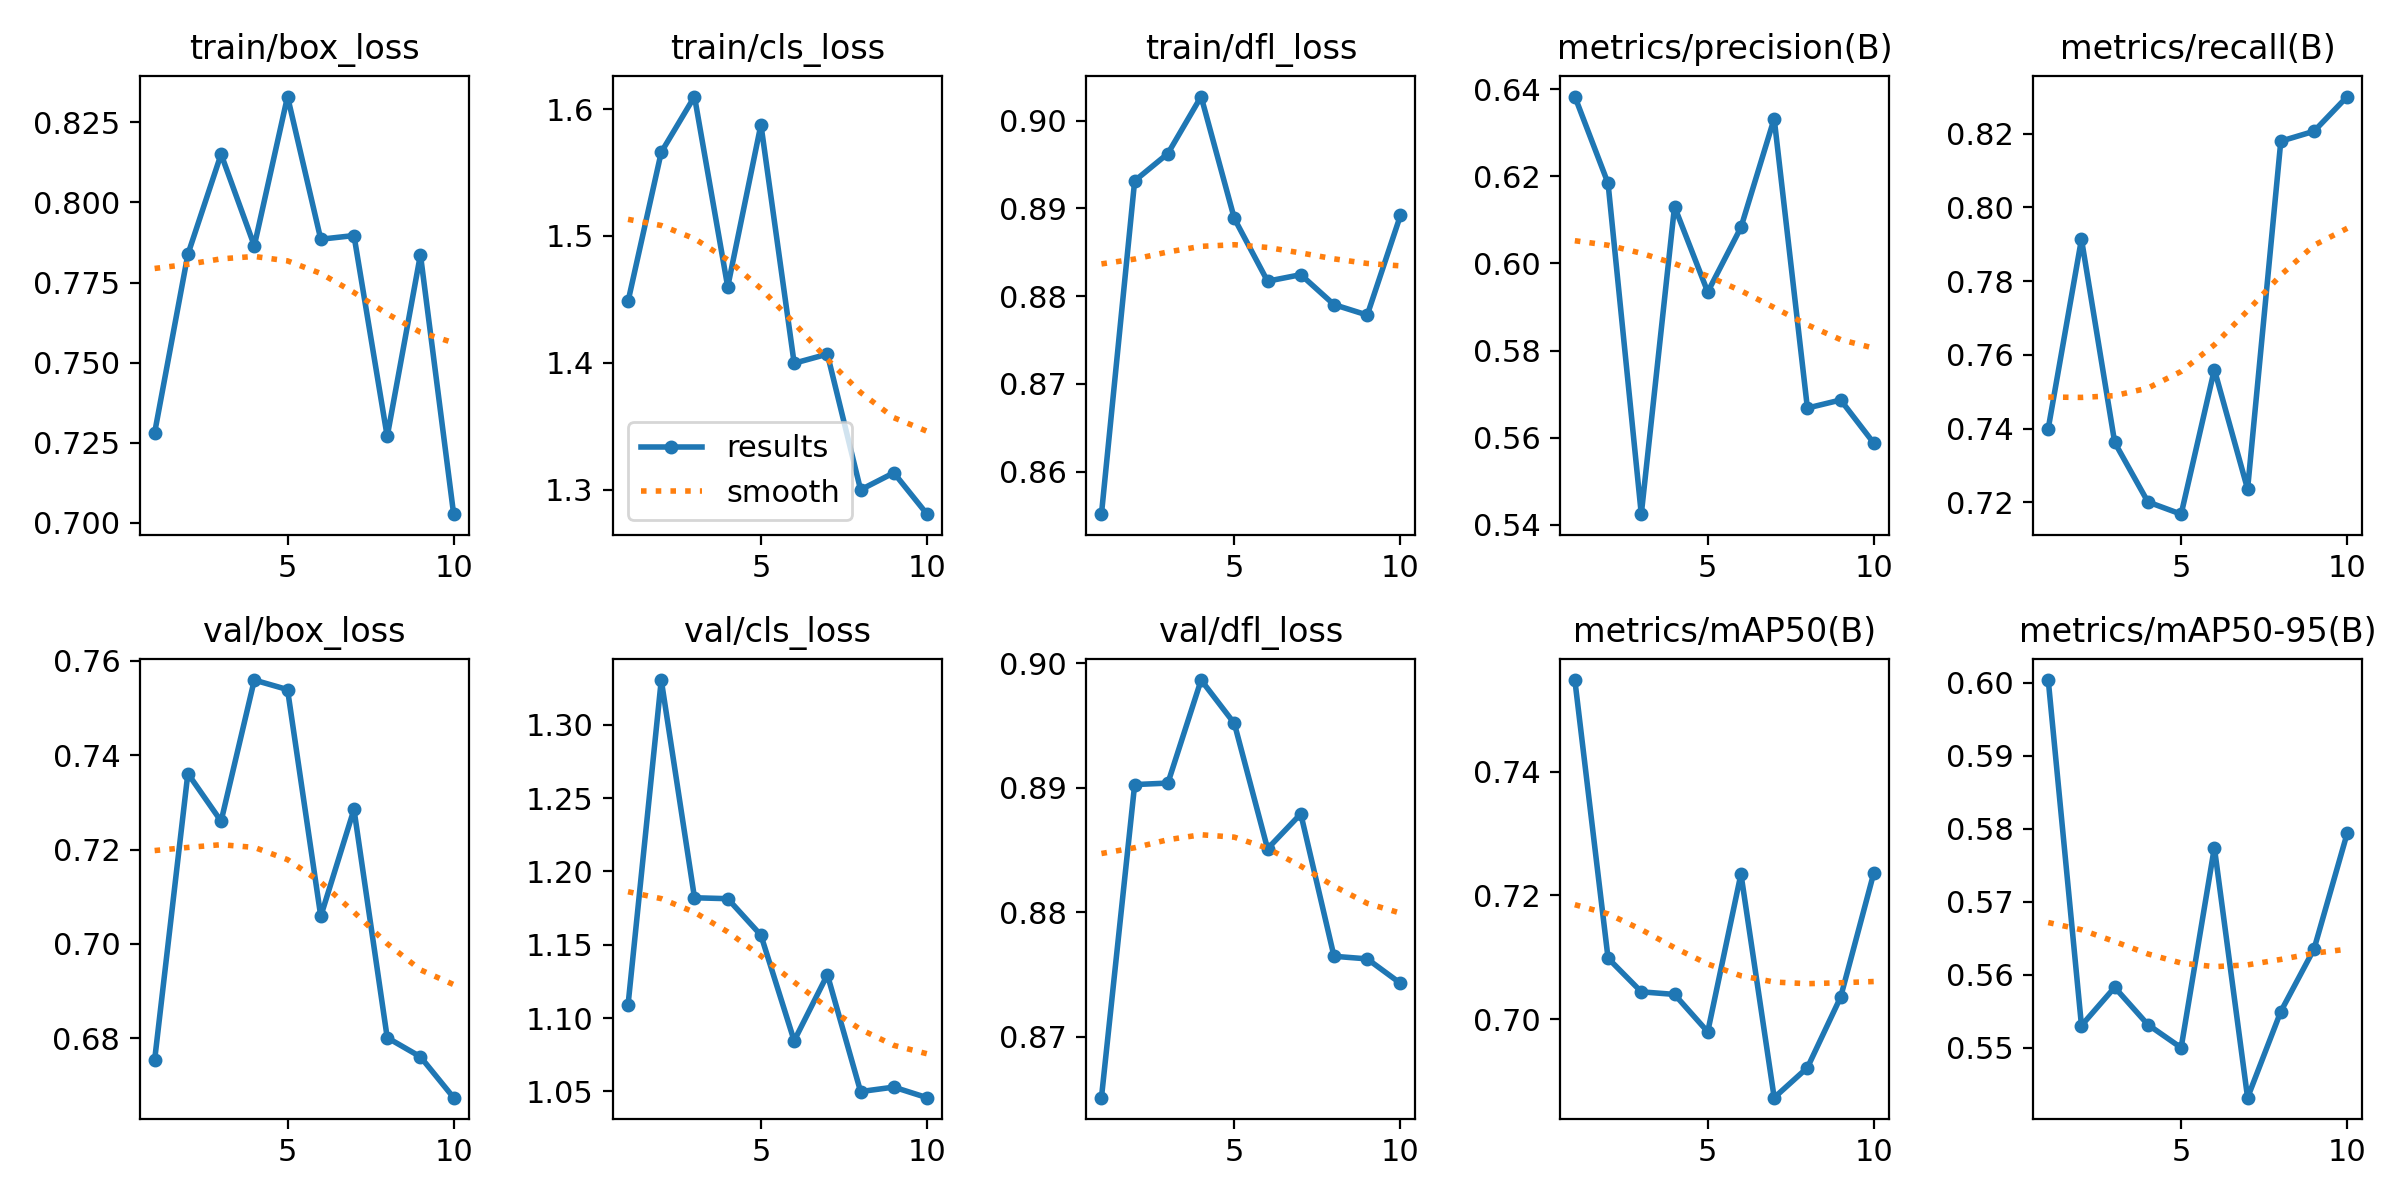

Source data for this figure (header and first rows):
epoch, time, train/box_loss, train/cls_loss, train/dfl_loss, metrics/precision(B), metrics/recall(B), metrics/mAP50(B), metrics/mAP50-95(B), val/box_loss, val/cls_loss, val/dfl_loss, lr/pg0, lr/pg1, lr/pg2
1, 22.07, 0.7281, 1.448, 0.8552, 0.6383, 0.74, 0.7548, 0.6004, 0.6754, 1.109, 0.8651, 0.0005516, 0.0005516, 0.0005516
2, 42.74, 0.7838, 1.566, 0.8931, 0.6184, 0.7914, 0.7098, 0.5531, 0.7361, 1.33, 0.8903, 0.0009976, 0.0009976, 0.0009976
3, 63.82, 0.8151, 1.61, 0.8962, 0.5425, 0.7362, 0.7044, 0.5583, 0.726, 1.182, 0.8904, 0.001334, 0.001334, 0.001334
4, 85.02, 0.7865, 1.46, 0.9027, 0.6131, 0.7201, 0.704, 0.5532, 0.7559, 1.181, 0.8986, 0.001172, 0.001172, 0.001172
5, 106, 0.833, 1.588, 0.8888, 0.5935, 0.7168, 0.6979, 0.55, 0.7539, 1.157, 0.8952, 0.001007, 0.001007, 0.001007
6, 127.4, 0.7885, 1.4, 0.8817, 0.6083, 0.756, 0.7235, 0.5775, 0.7058, 1.085, 0.8851, 0.0008418, 0.0008418, 0.0008418
7, 148.9, 0.7897, 1.407, 0.8824, 0.6333, 0.7236, 0.6873, 0.5432, 0.7285, 1.13, 0.8879, 0.0006768, 0.0006768, 0.0006768
8, 170.2, 0.727, 1.3, 0.879, 0.5668, 0.818, 0.6922, 0.555, 0.6801, 1.05, 0.8765, 0.0005118, 0.0005118, 0.0005118
9, 192.3, 0.7837, 1.313, 0.8778, 0.5687, 0.8207, 0.7036, 0.5635, 0.676, 1.053, 0.8763, 0.0003467, 0.0003467, 0.0003467
10, 214.2, 0.7027, 1.281, 0.8892, 0.5587, 0.8301, 0.7237, 0.5794, 0.6674, 1.046, 0.8743, 0.0001817, 0.0001817, 0.0001817
